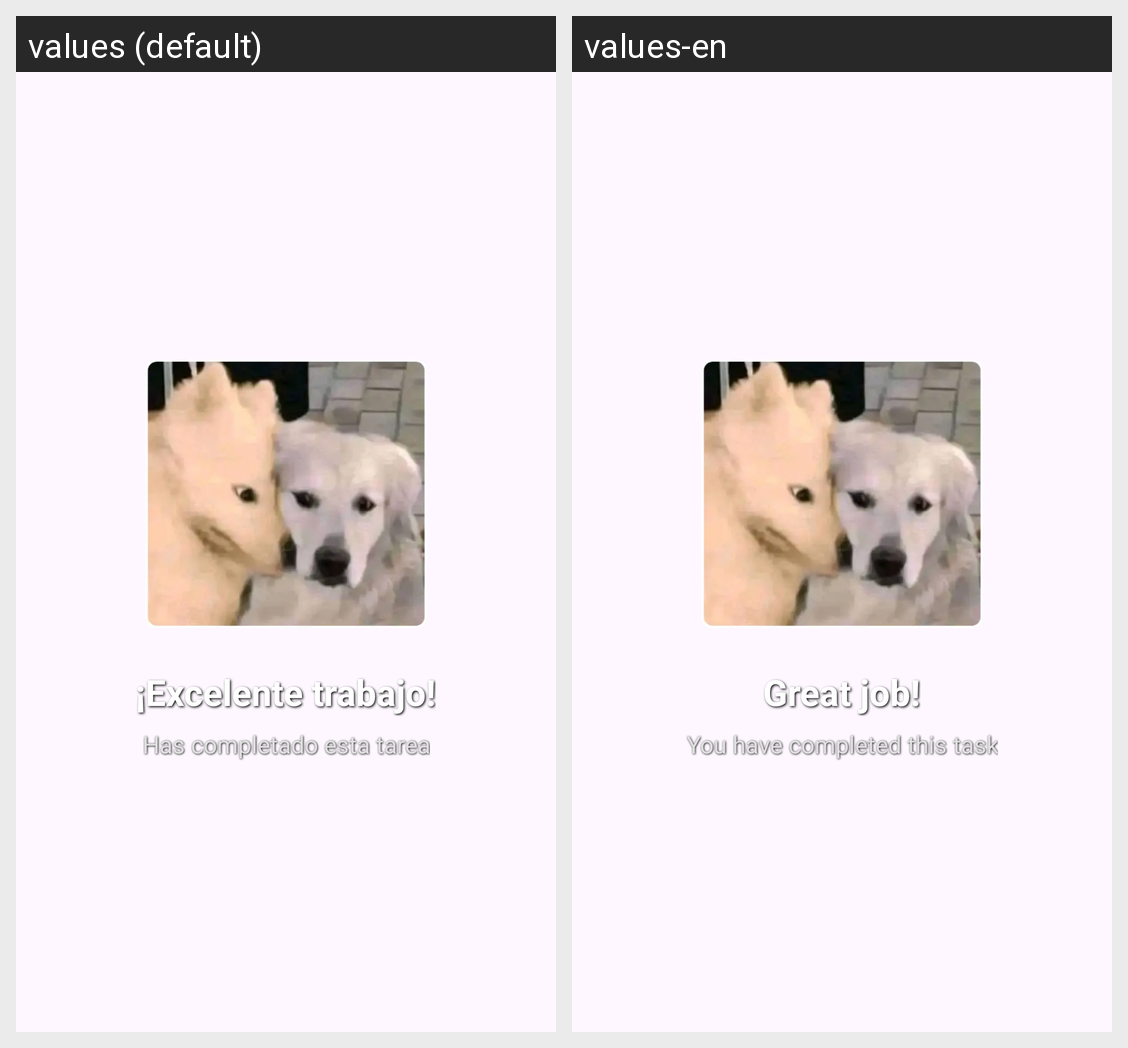

The same Android screen rendered under two of its app's locales, left to right. List the strings drawn on it with the default value and each locale's translation.
Android screen res/layout/dialog_celebration.xml rendered under 2 locales, left to right: values (default), values-en. Device: Nexus 5 (rendered at 1080×1920; each locale shown at half size, 540×960, under a caption strip naming it); theme Theme.Priori.
Strings drawn on this screen, with the default value and each locale's value (text and hints the layout hard-codes, and strings that could not be matched under every locale, appear in the picture but are not listed):

celebration_title
  values: ¡Excelente trabajo!
  values-en: Great job!

celebration_subtitle
  values: Has completado esta tarea
  values-en: You have completed this task
